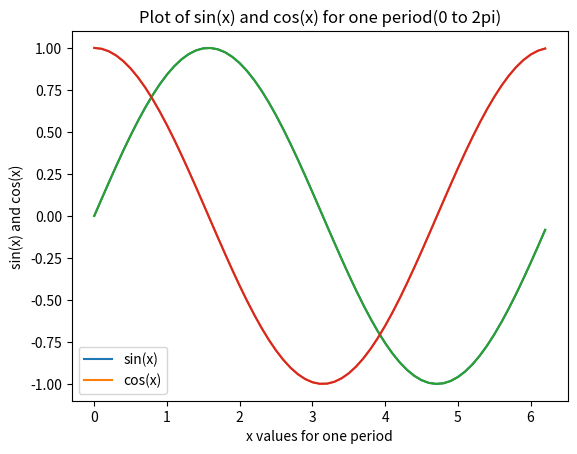

The script that saved this image:
# -*- coding: utf-8 -*-
"""
Created on Fri Aug 30 23:47:23 2019

[redacted]
"""

import matplotlib.pyplot as plt
import numpy as np

def sincosplot(number_of_pi=2,increment=0.1):
    x = np.arange(0,number_of_pi*np.pi,increment)
    y = np.sin(x)   
    z = np.cos(x)
    plt.plot(x,y,x,z,)
    plt.plot(x,y,x,z)
    plt.xlabel('x values for one period') 
    plt.ylabel('sin(x) and cos(x)')
    plt.title('Plot of sin(x) and cos(x) for one period(0 to 2pi)')
    plt.legend(['sin(x)', 'cos(x)'])  
    plt.show()

if __name__ == '__main__':
    sincosplot()

